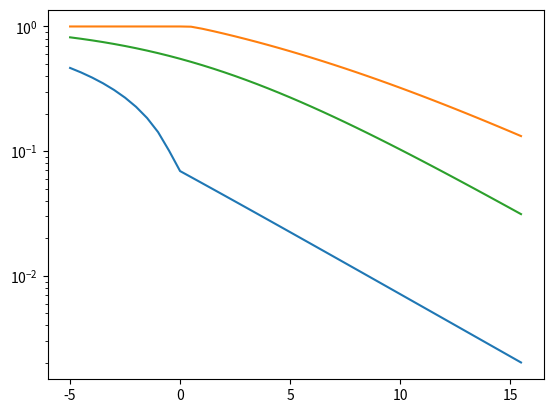

Here is the Python script that generated this plot:
"""Calculations of the bounds for dependent Rayleigh fading channels with
perfect main CSIT.

This module contains different functions to calculate the bounds on the secrecy
outage probability for dependent Rayleigh fading channels with perfect main
CSIT.


Copyright (C) 2020 Karl-Ludwig Besser

This program is used in the article:
Karl-Ludwig Besser and Eduard Jorswieck, "Bounds on the Secrecy Outage
Probability for Dependent Fading Channels", submitted to IEEE Transactions on
Communications.

License:
This program is licensed under the GPLv3 license. If you in any way use this
code for research that results in publications, please cite our original
article listed above.

This program is distributed in the hope that it will be useful, but WITHOUT ANY
WARRANTY; without even the implied warranty of MERCHANTABILITY or FITNESS FOR A
PARTICULAR PURPOSE.
See the GNU General Public License for more details.

Author: Karl-Ludwig Besser, Technische Universität Braunschweig
"""

import numpy as np
import matplotlib.pyplot as plt

def _yopt_lower(r_s, lam_x, lam_y):
    yopt = np.minimum((lam_x*(2**r_s-1)+np.log(lam_y/lam_x))/(lam_x-lam_y), 0)
    if np.isscalar(yopt):
        if lam_x <= lam_y:
            yopt = 0
    else:
        _idx = np.where(lam_x <= lam_y)
        yopt[_idx] = 0
    return yopt

def g(y, r_s, lam_x, lam_y):
    return np.exp(lam_y*y) - np.exp(lam_x*(y-(2**r_s-1)))

def lower_bound_main_csit(r_s, r_c, lam_x, lam_y):
    yopt = _yopt_lower(r_s, lam_x, lam_y)
    #print(yopt)
    return g(yopt, r_s, lam_x, lam_y)


def _yopt_upper(r_s, lam_x, lam_y):
    yopt = (lam_x*(2**r_s-1)+np.log(lam_y/lam_x))/(lam_x-lam_y)
    return yopt

def h(y, r_s, lam_x, lam_y):
    return 1 - np.exp(lam_x*(y-(2**r_s-1))) + np.exp(lam_y*y)

def upper_bound_main_csit(r_s, r_c, lam_x, lam_y):
    yopt = _yopt_upper(r_s, lam_x, lam_y)
    return np.minimum(h(yopt, r_s, lam_x, lam_y), 1)

def independent_main_csit(r_s, r_c, lam_x, lam_y):
    return 1.-(lam_y*np.exp(-lam_x*(2**r_s-1)))/(lam_x+lam_y)

def export_results(results, filename):
    import pandas as pd
    data = pd.DataFrame.from_dict(results)
    data.to_csv(filename, sep="\t", index=False)

def main(r_s, r_c, lam_x, lam_y, snr_eve_db, variable="snr"):
    if variable == "snr":
        snr_db = np.arange(-5, 16, .5)
        xvar = snr_db
        filename = f"secrecy_outage_main_csit-eve_{snr_eve_db:.1f}-rs_{r_s}-lx_{lam_x}-ly_{lam_y}.dat"
    elif variable == "r_s":
        snr_db = 5
        r_s = np.logspace(-3, 1, 30)
        xvar = r_s
        filename = f"secrecy_outage_main_csit-eve_{snr_eve_db:.1f}-bob_{snr_db:.1f}-lx_{lam_x}-ly_{lam_y}.dat"
    elif variable == "snr_eve":
        snr_db = 15
        snr_eve_db = np.arange(-30, 21, .5)
        xvar = snr_eve_db
        filename = f"secrecy_outage_main_csit-bob_{snr_db:.1f}-rs_{r_s}-lx_{lam_x}-ly_{lam_y}.dat"
    snr_bob = 10**(snr_db/10)
    snr_eve = 10**(snr_eve_db/10)
    lam_xt = lam_x/snr_bob
    lam_yt = lam_y/(snr_eve*2**r_s)
    print(lam_xt>lam_yt)
    lower = lower_bound_main_csit(r_s, r_c, lam_xt, lam_yt)
    upper = upper_bound_main_csit(r_s, r_c, lam_xt, lam_yt)
    indep = independent_main_csit(r_s, r_c, lam_xt, lam_yt)
    results = {variable: xvar, "upper": upper, "lower": lower, "indep": indep}
    export_results(results, filename=filename)
    plt.semilogy(xvar, lower)
    plt.semilogy(xvar, upper)
    plt.semilogy(xvar, indep)
    plt.show()

def cdf_xt(x, lam=1):
    return np.maximum(1.-np.exp(-x*lam), 0)

def cdf_yt(y, lam=1):
    return np.minimum(np.exp(y*lam), 1)

def copula_lower_main_csit(a, b, r_s=1, lam_xt=1, lam_yt=1):
    t = lower_bound_main_csit(r_s, 1, lam_xt, lam_yt)
    c = np.minimum(a, b)
    idx_t = np.where(np.logical_and(a >= t, b >= t))
    c[idx_t] = np.maximum(a[idx_t] + b[idx_t] - 1, t)
    return c

def joint_pdf_lower_main_csit(snr_bob_db=0, snr_eve_db=0, r_s=1, lam_x=1, lam_y=1):
    n_samples = 50
    xlim = [0, 2]
    ylim = [0, 2]
    x, stepx = np.linspace(*xlim, num=n_samples, retstep=True)
    y, stepy = np.linspace(*ylim, num=n_samples, retstep=True)
    X, Y = np.meshgrid(x, y)
    snr_bob = 10**(snr_bob_db/10)
    snr_eve = 10**(snr_eve_db/10)
    lam_xt = lam_x/snr_bob
    lam_yt = lam_y/(snr_eve*2**r_s)
    Xt = snr_bob*X
    Yt = -2**r_s*snr_eve*Y
    marg_cdf_xt = cdf_xt(Xt, lam=lam_xt)
    marg_cdf_yt = cdf_yt(Yt, lam=lam_yt)
    joint_cdf = copula_lower_main_csit(marg_cdf_xt, marg_cdf_yt, r_s=r_s, lam_xt=lam_xt, lam_yt=lam_yt)
    _gradx = np.gradient(joint_cdf, snr_bob*stepx, axis=0)
    joint_pdf = np.gradient(_gradx, -2**r_s*snr_eve*stepy, axis=1)
    filename = "joint_pdf_main_csit-bob{}-eve{}-rs{}.dat".format(snr_bob_db,
                                                                 snr_eve_db,
                                                                 r_s)
    print(np.min(joint_pdf), np.max(joint_pdf))
    results = {"X": X.ravel(), "Y": Y.ravel(), "pdf": joint_pdf.ravel()}
    export_results(results, filename)

if __name__ == "__main__":
    import argparse
    parser = argparse.ArgumentParser()
    parser.add_argument("-s", dest="r_s", default=0.1, type=float)
    parser.add_argument("-c", dest="r_c", default=0.5, type=float)
    parser.add_argument("-x", dest="lam_x", default=1, type=float)
    parser.add_argument("-y", dest="lam_y", default=1, type=float)
    parser.add_argument("-e", dest="snr_eve_db", type=float, default=0)
    parser.add_argument("--variable", default="snr", type=str)
    params = vars(parser.parse_args())
    main(**params)
